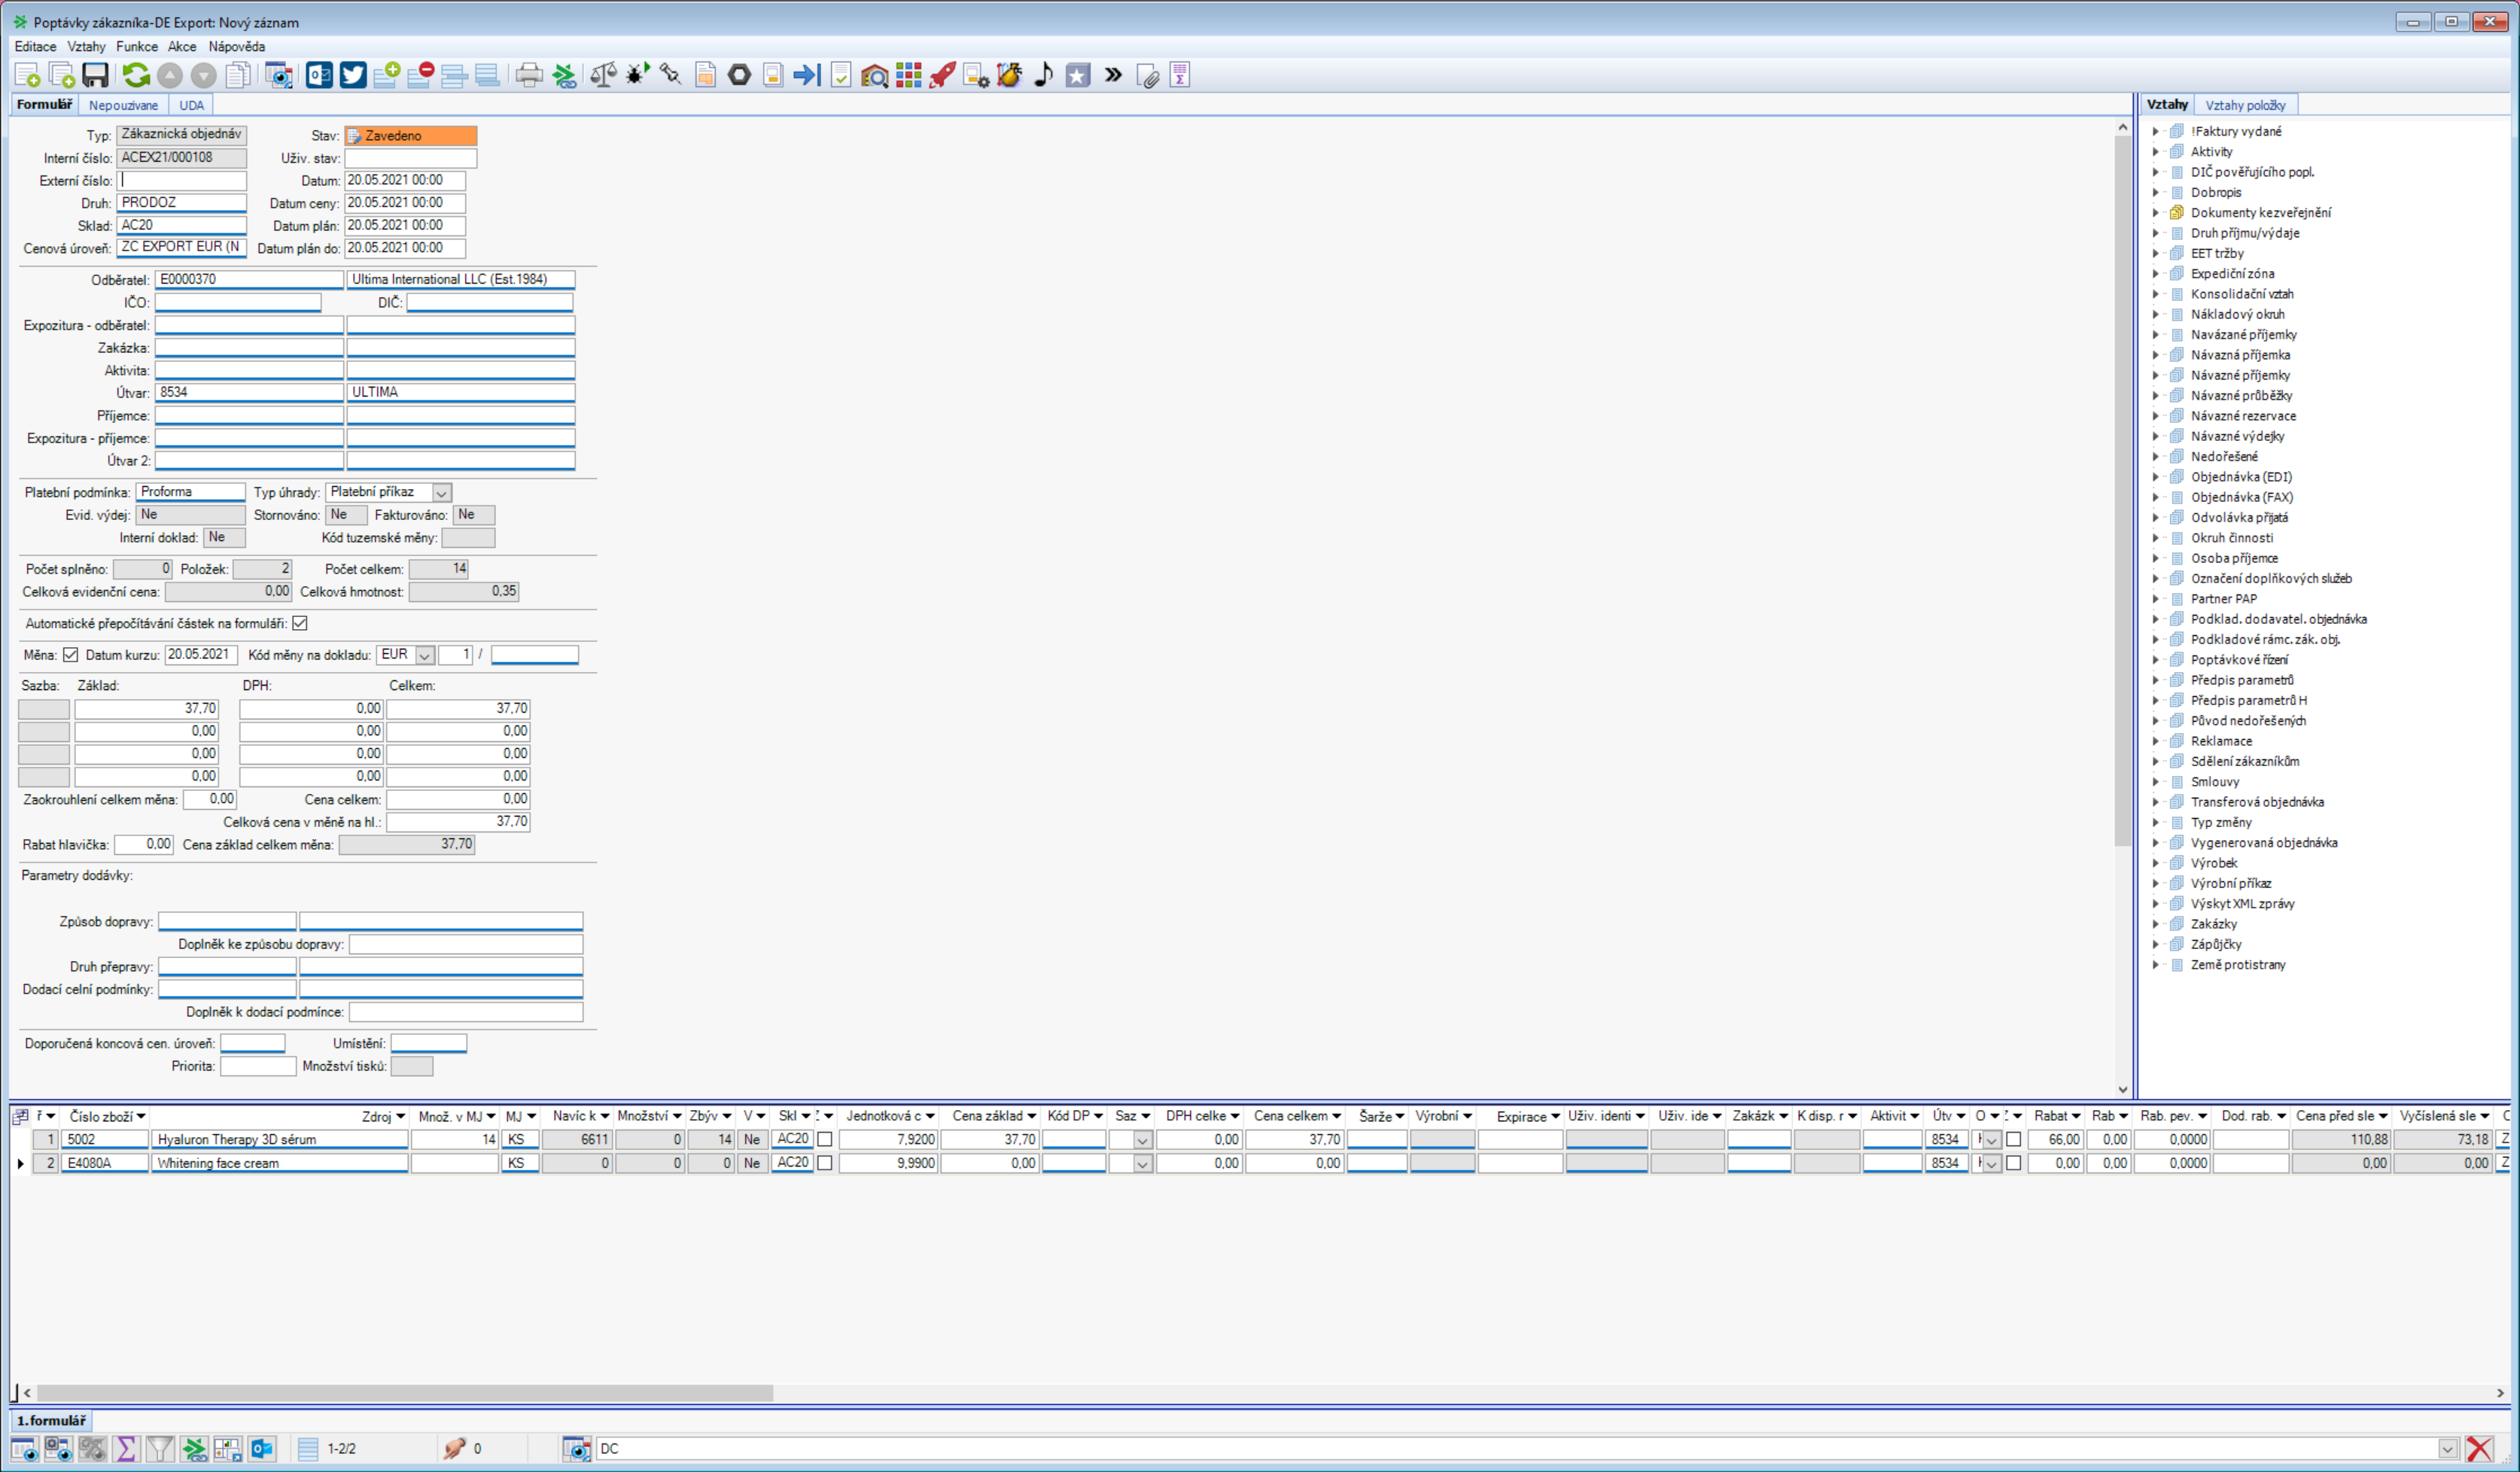
Task: Read excel, input to Helios ERP
Workflow: Main

Step 1 [try]: Use Application: Poptávky zákazníka-DE Export: Nový záznam on 'FormNew' (noriswin32.exe)

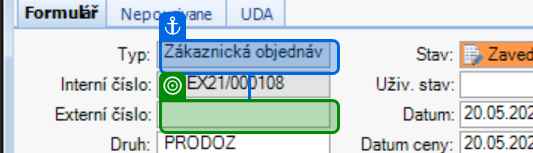
Step 2 [try]: get-text

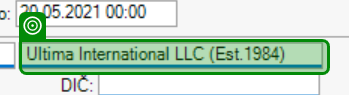
Step 3: get-text

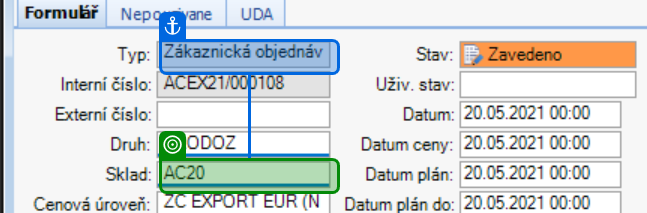
Step 4: get-text

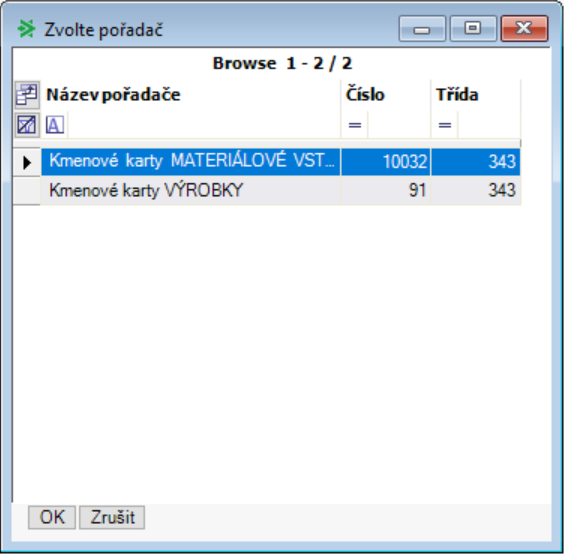
Step 5 [try]: Use Application: Zvolte pořadač on 'FormNew' (noriswin32.exe)

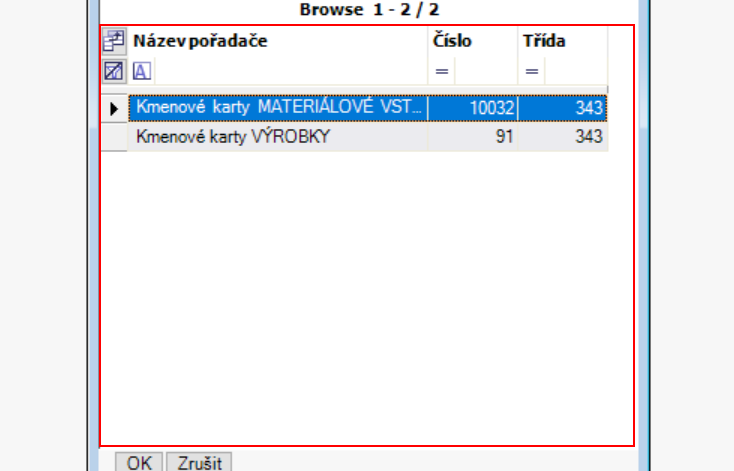
Step 6: Find Element 'table  Browse' on the table 'Browse'

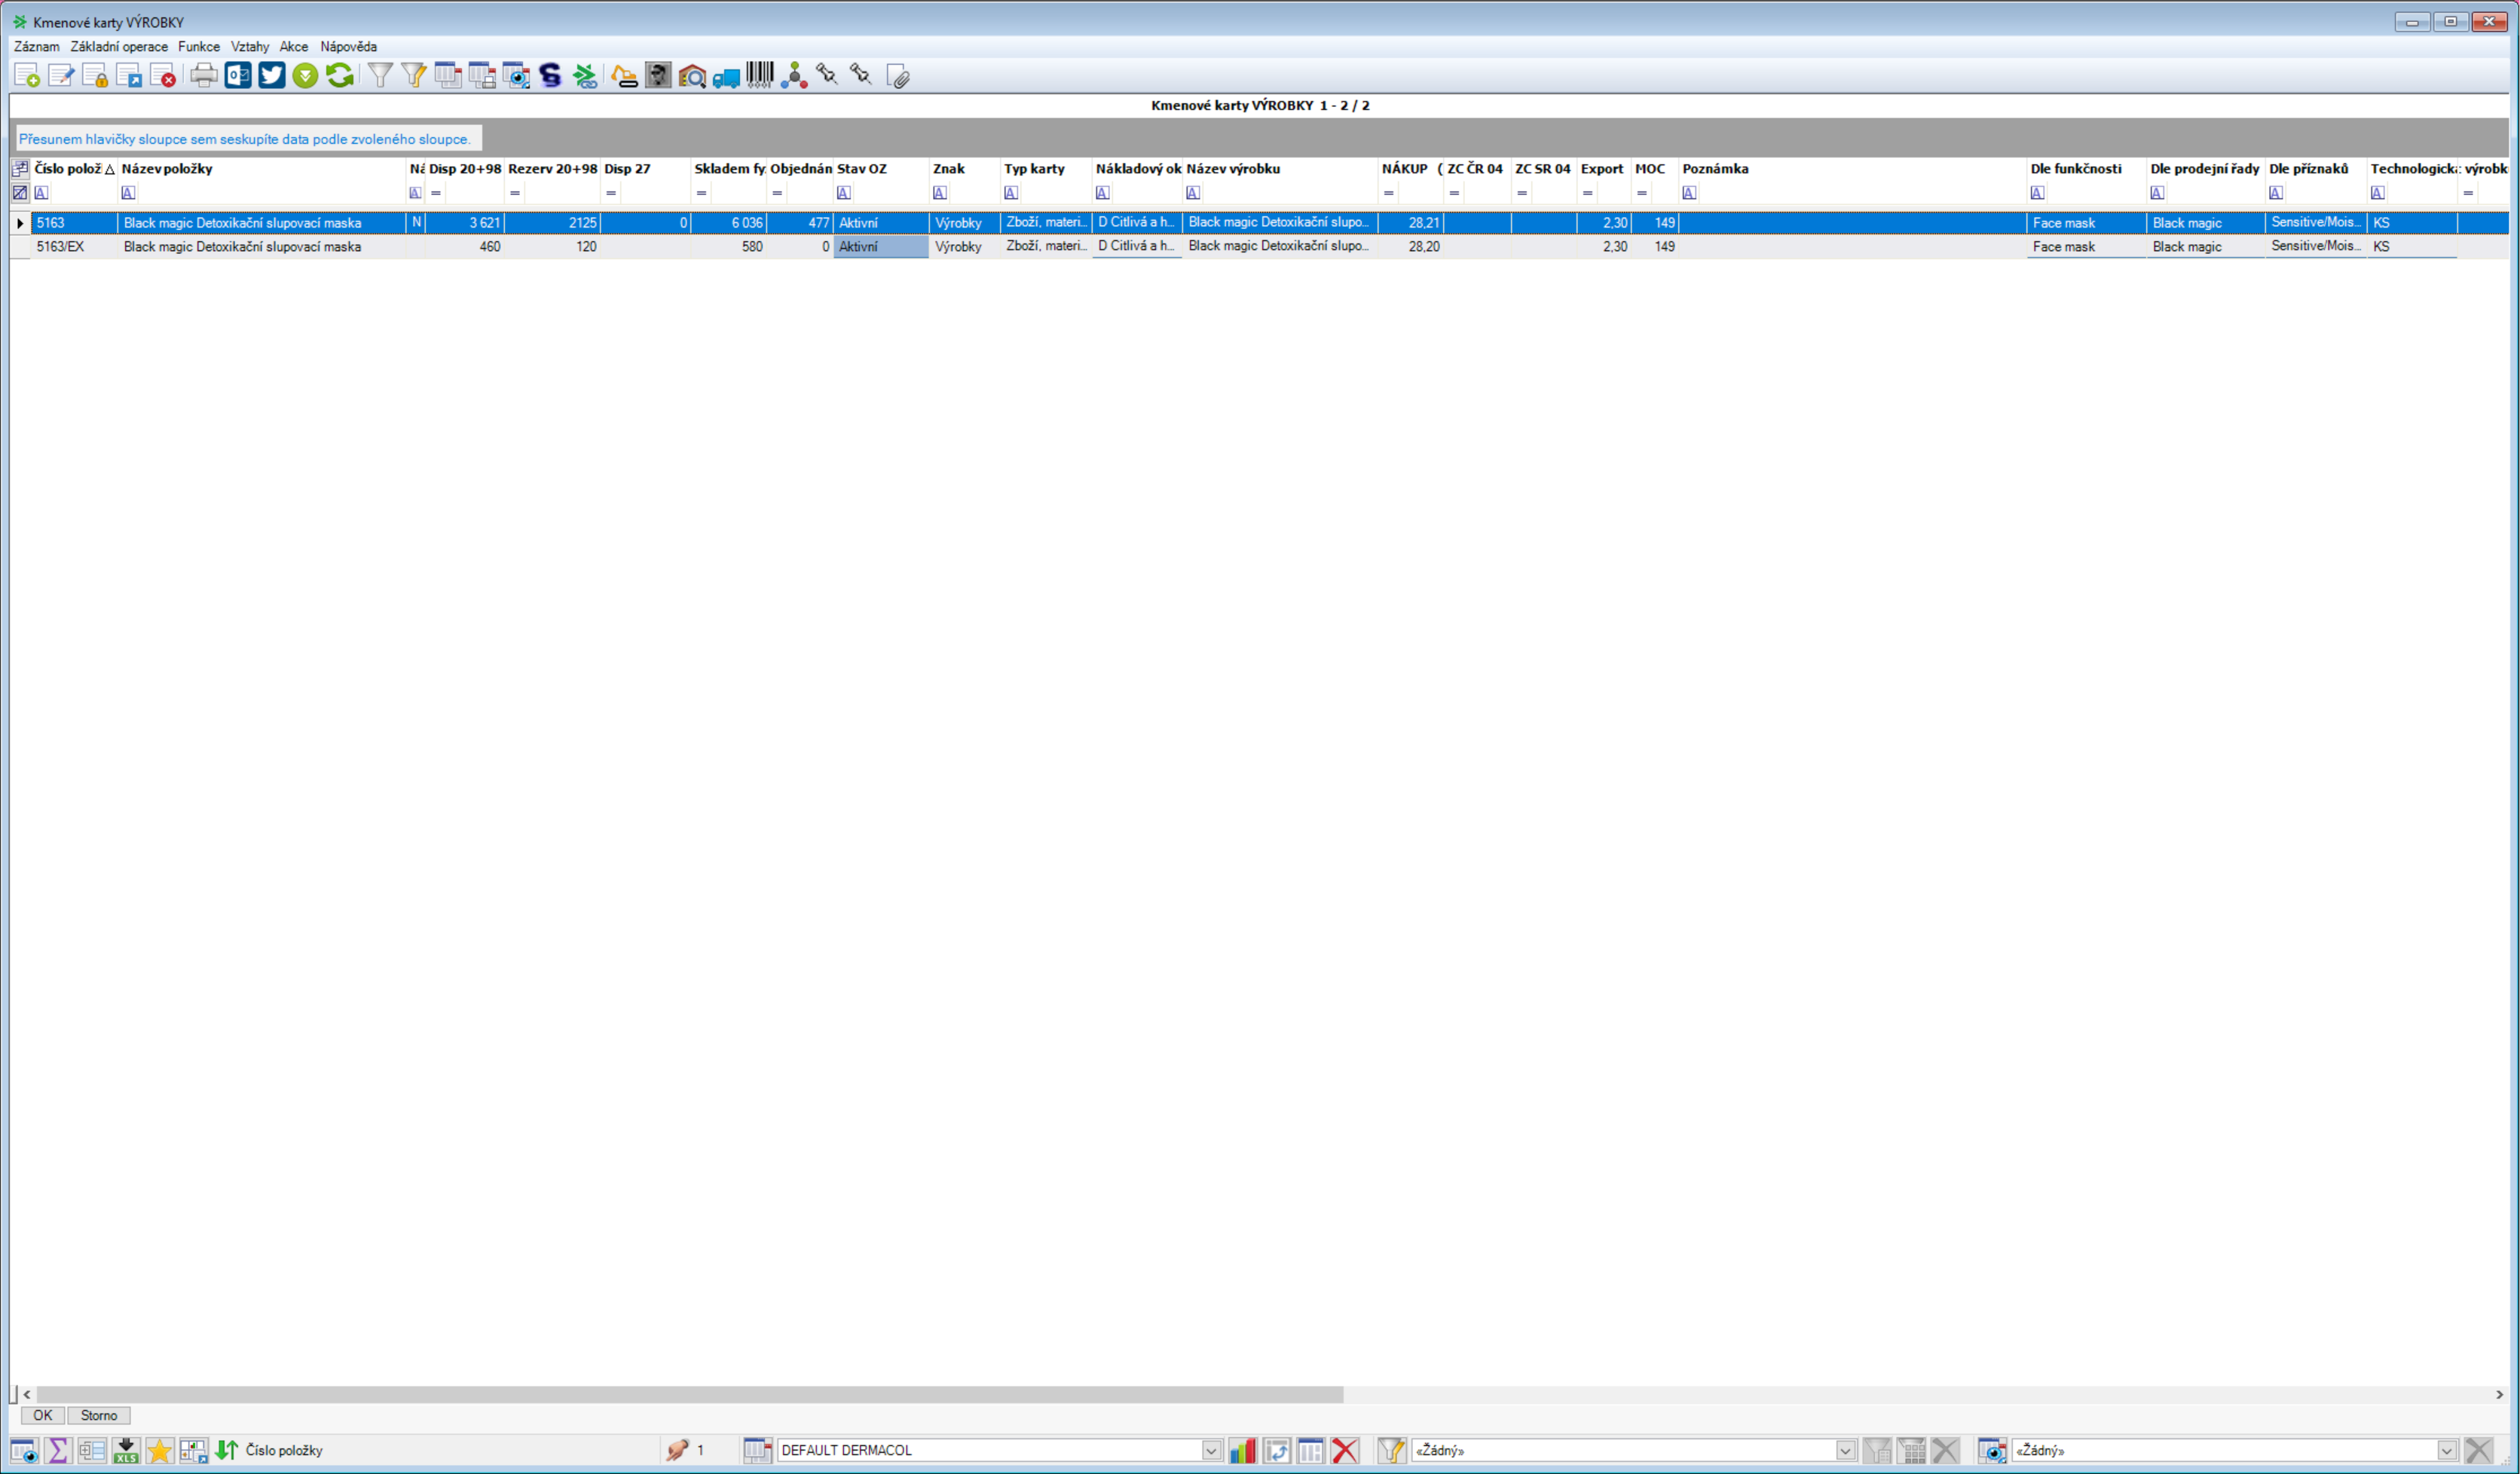
Step 7: Use Application: Kmenové karty VÝROBKY on 'FormNew' (noriswin32.exe)

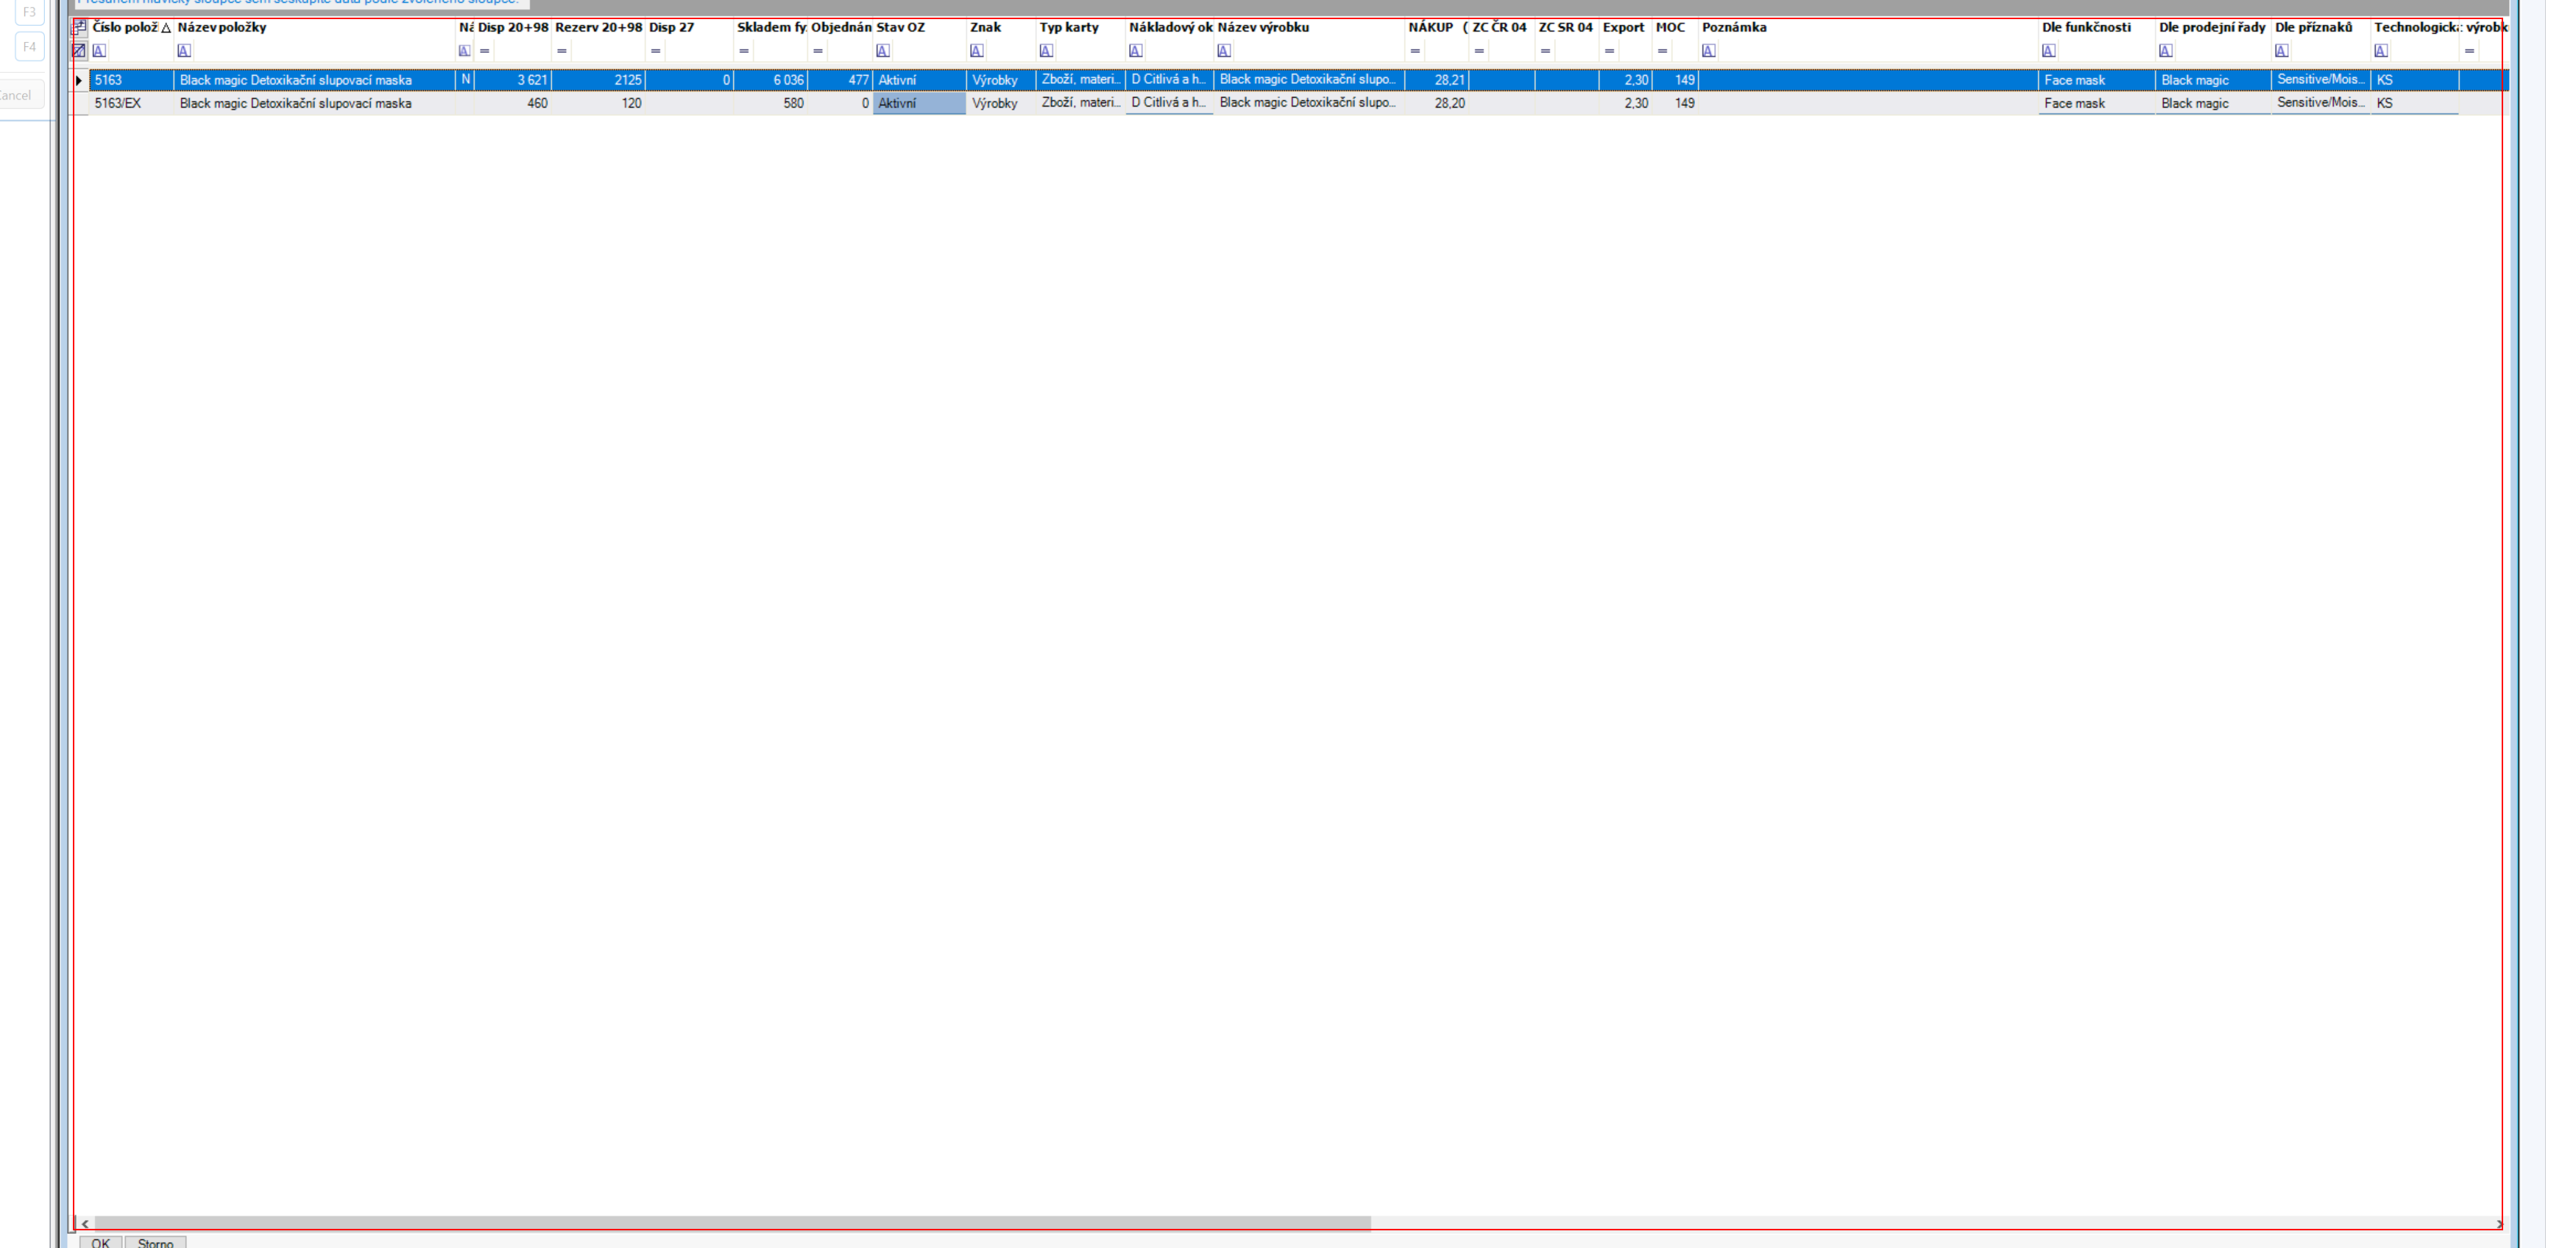
Step 8: Find Element 'table  Browse' on the table 'Browse' (noriswin32.exe)

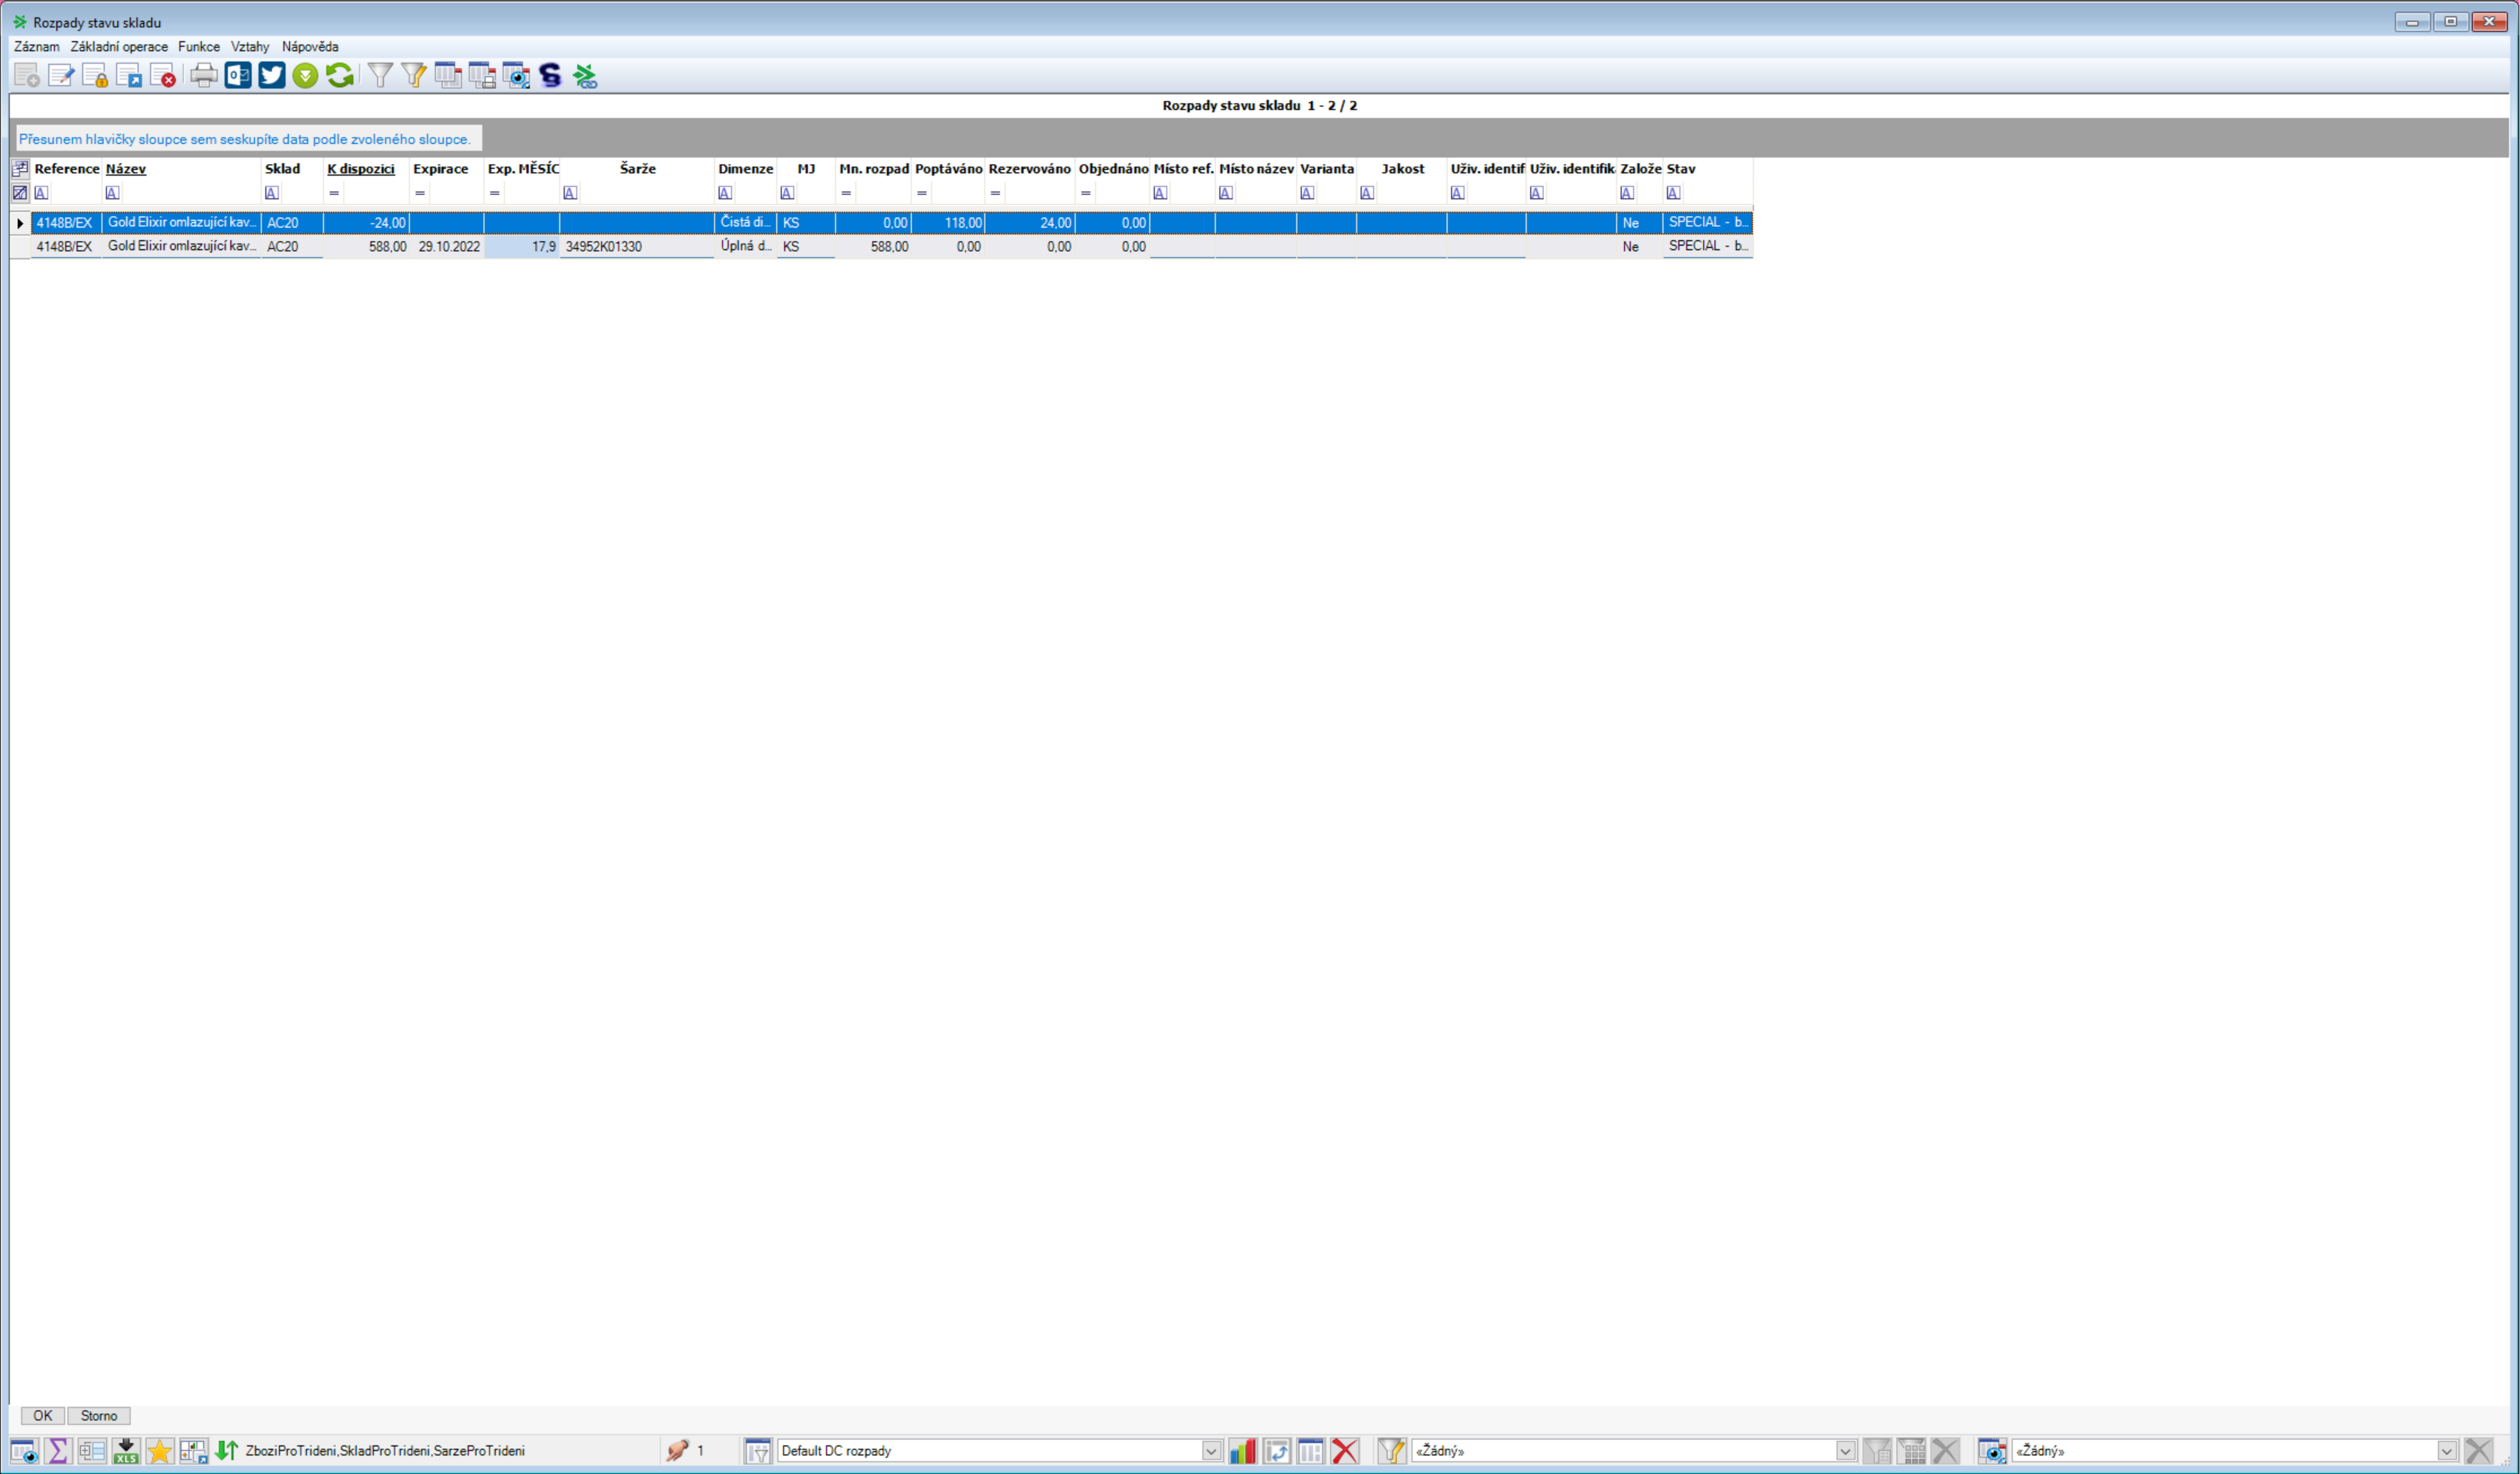
Step 9: Use Application: Rozpady stavu skladu on 'FormNew' (noriswin32.exe)

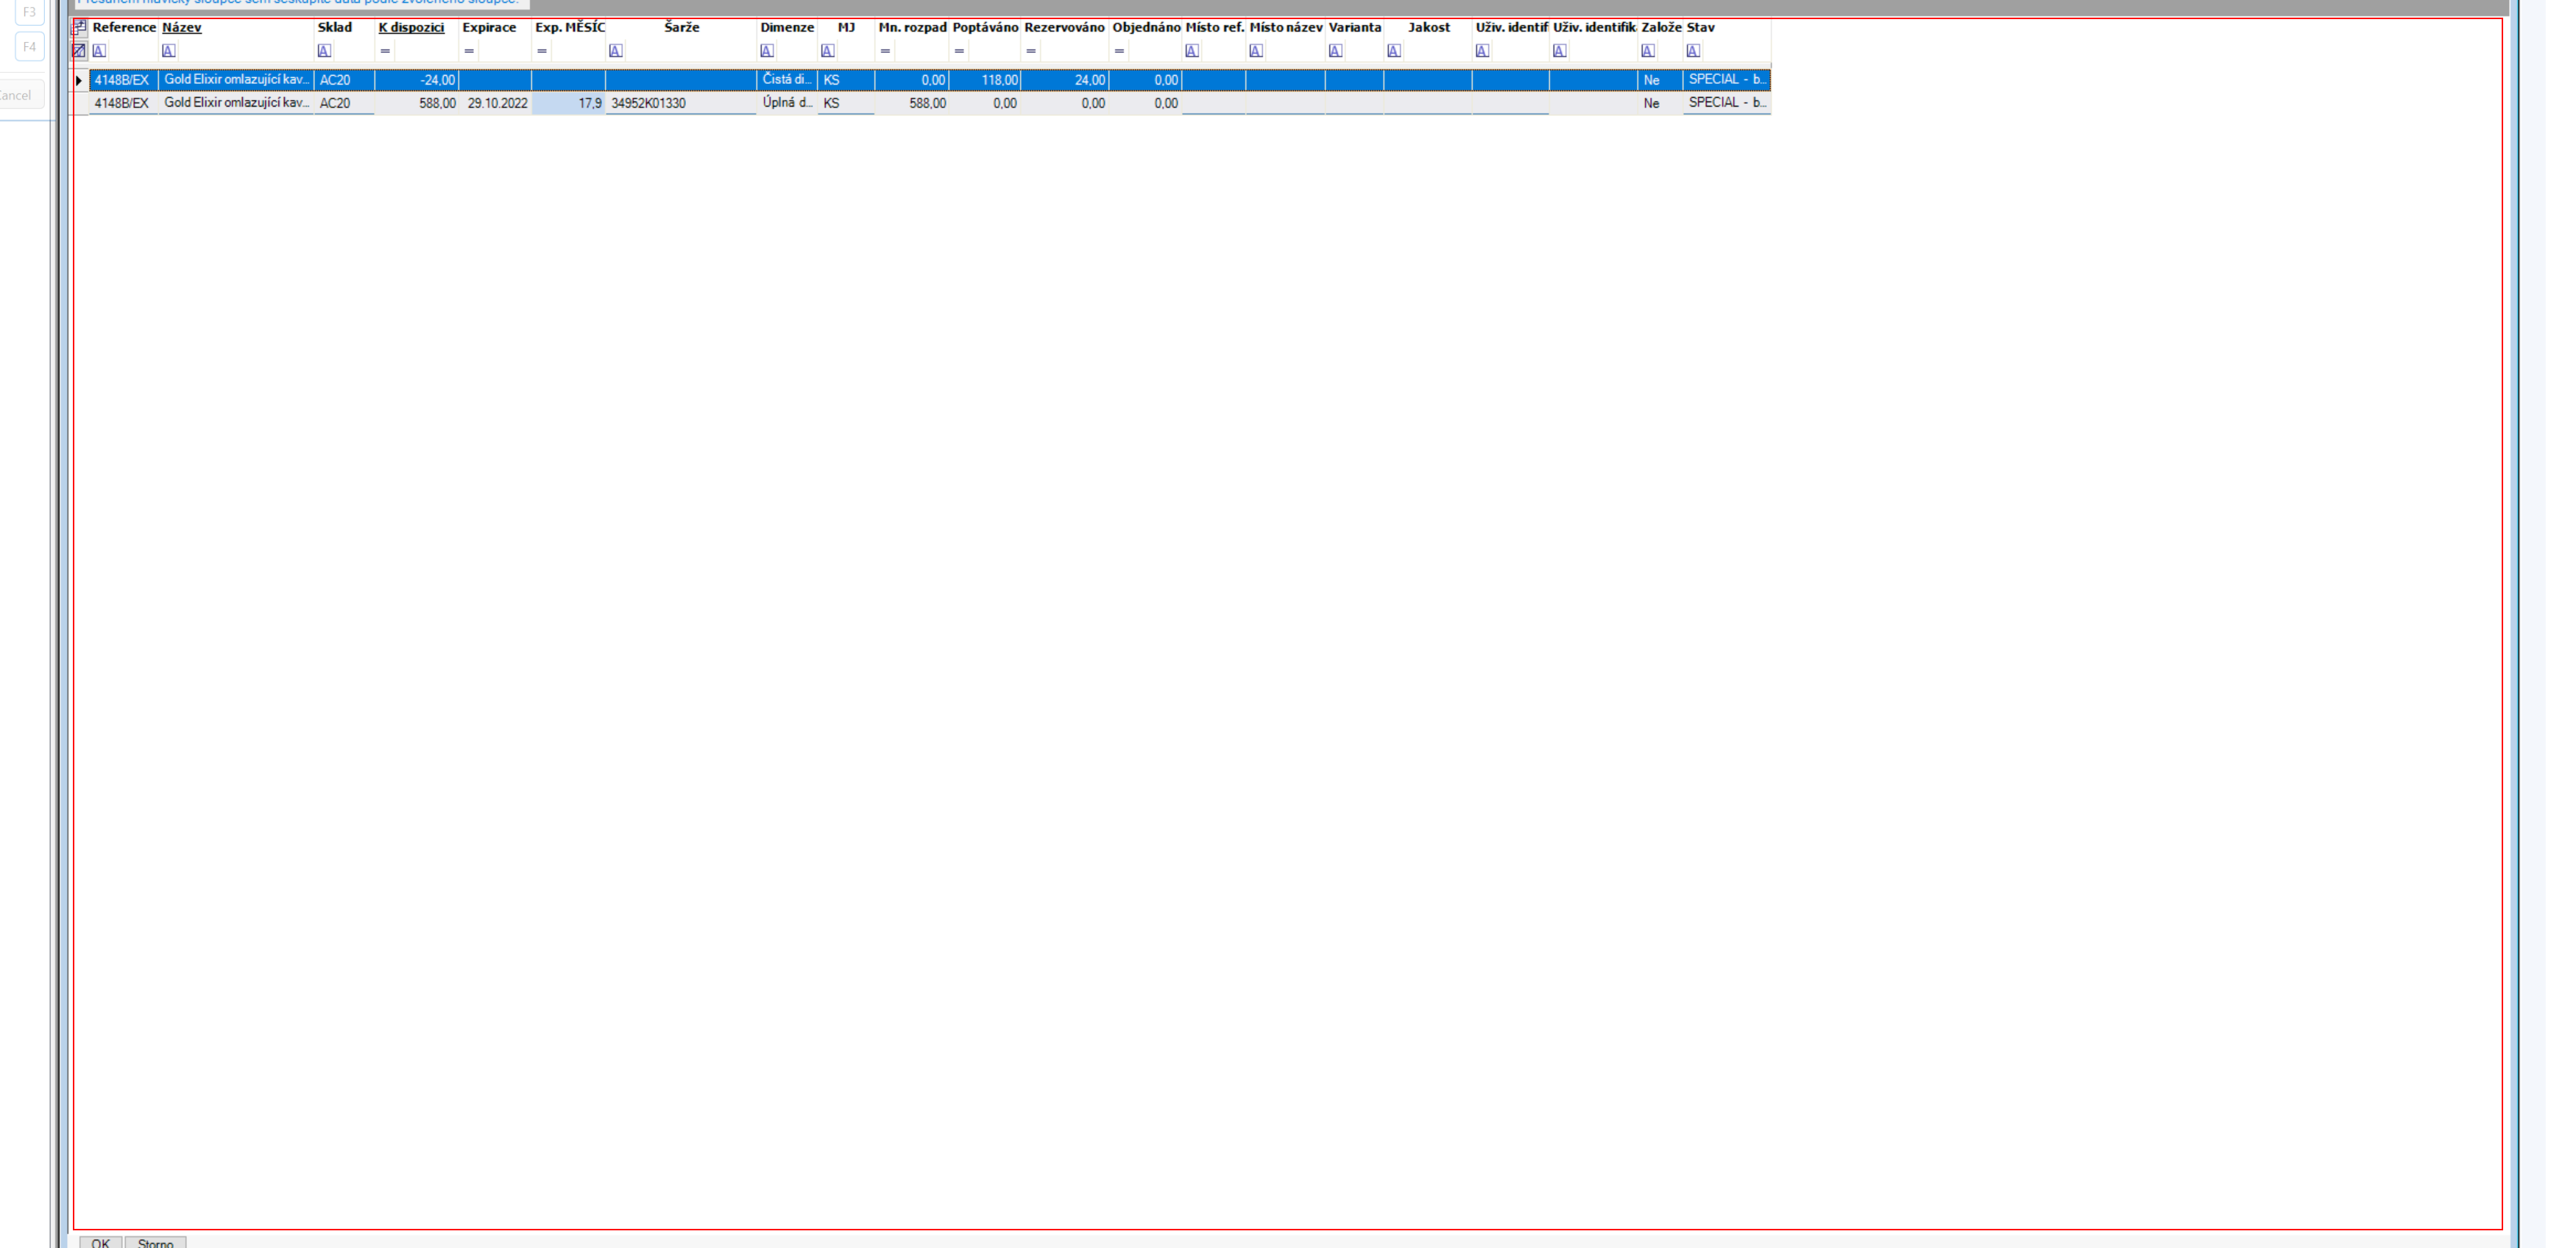
Step 10: Find Element 'table  Browse' on the table 'Browse'

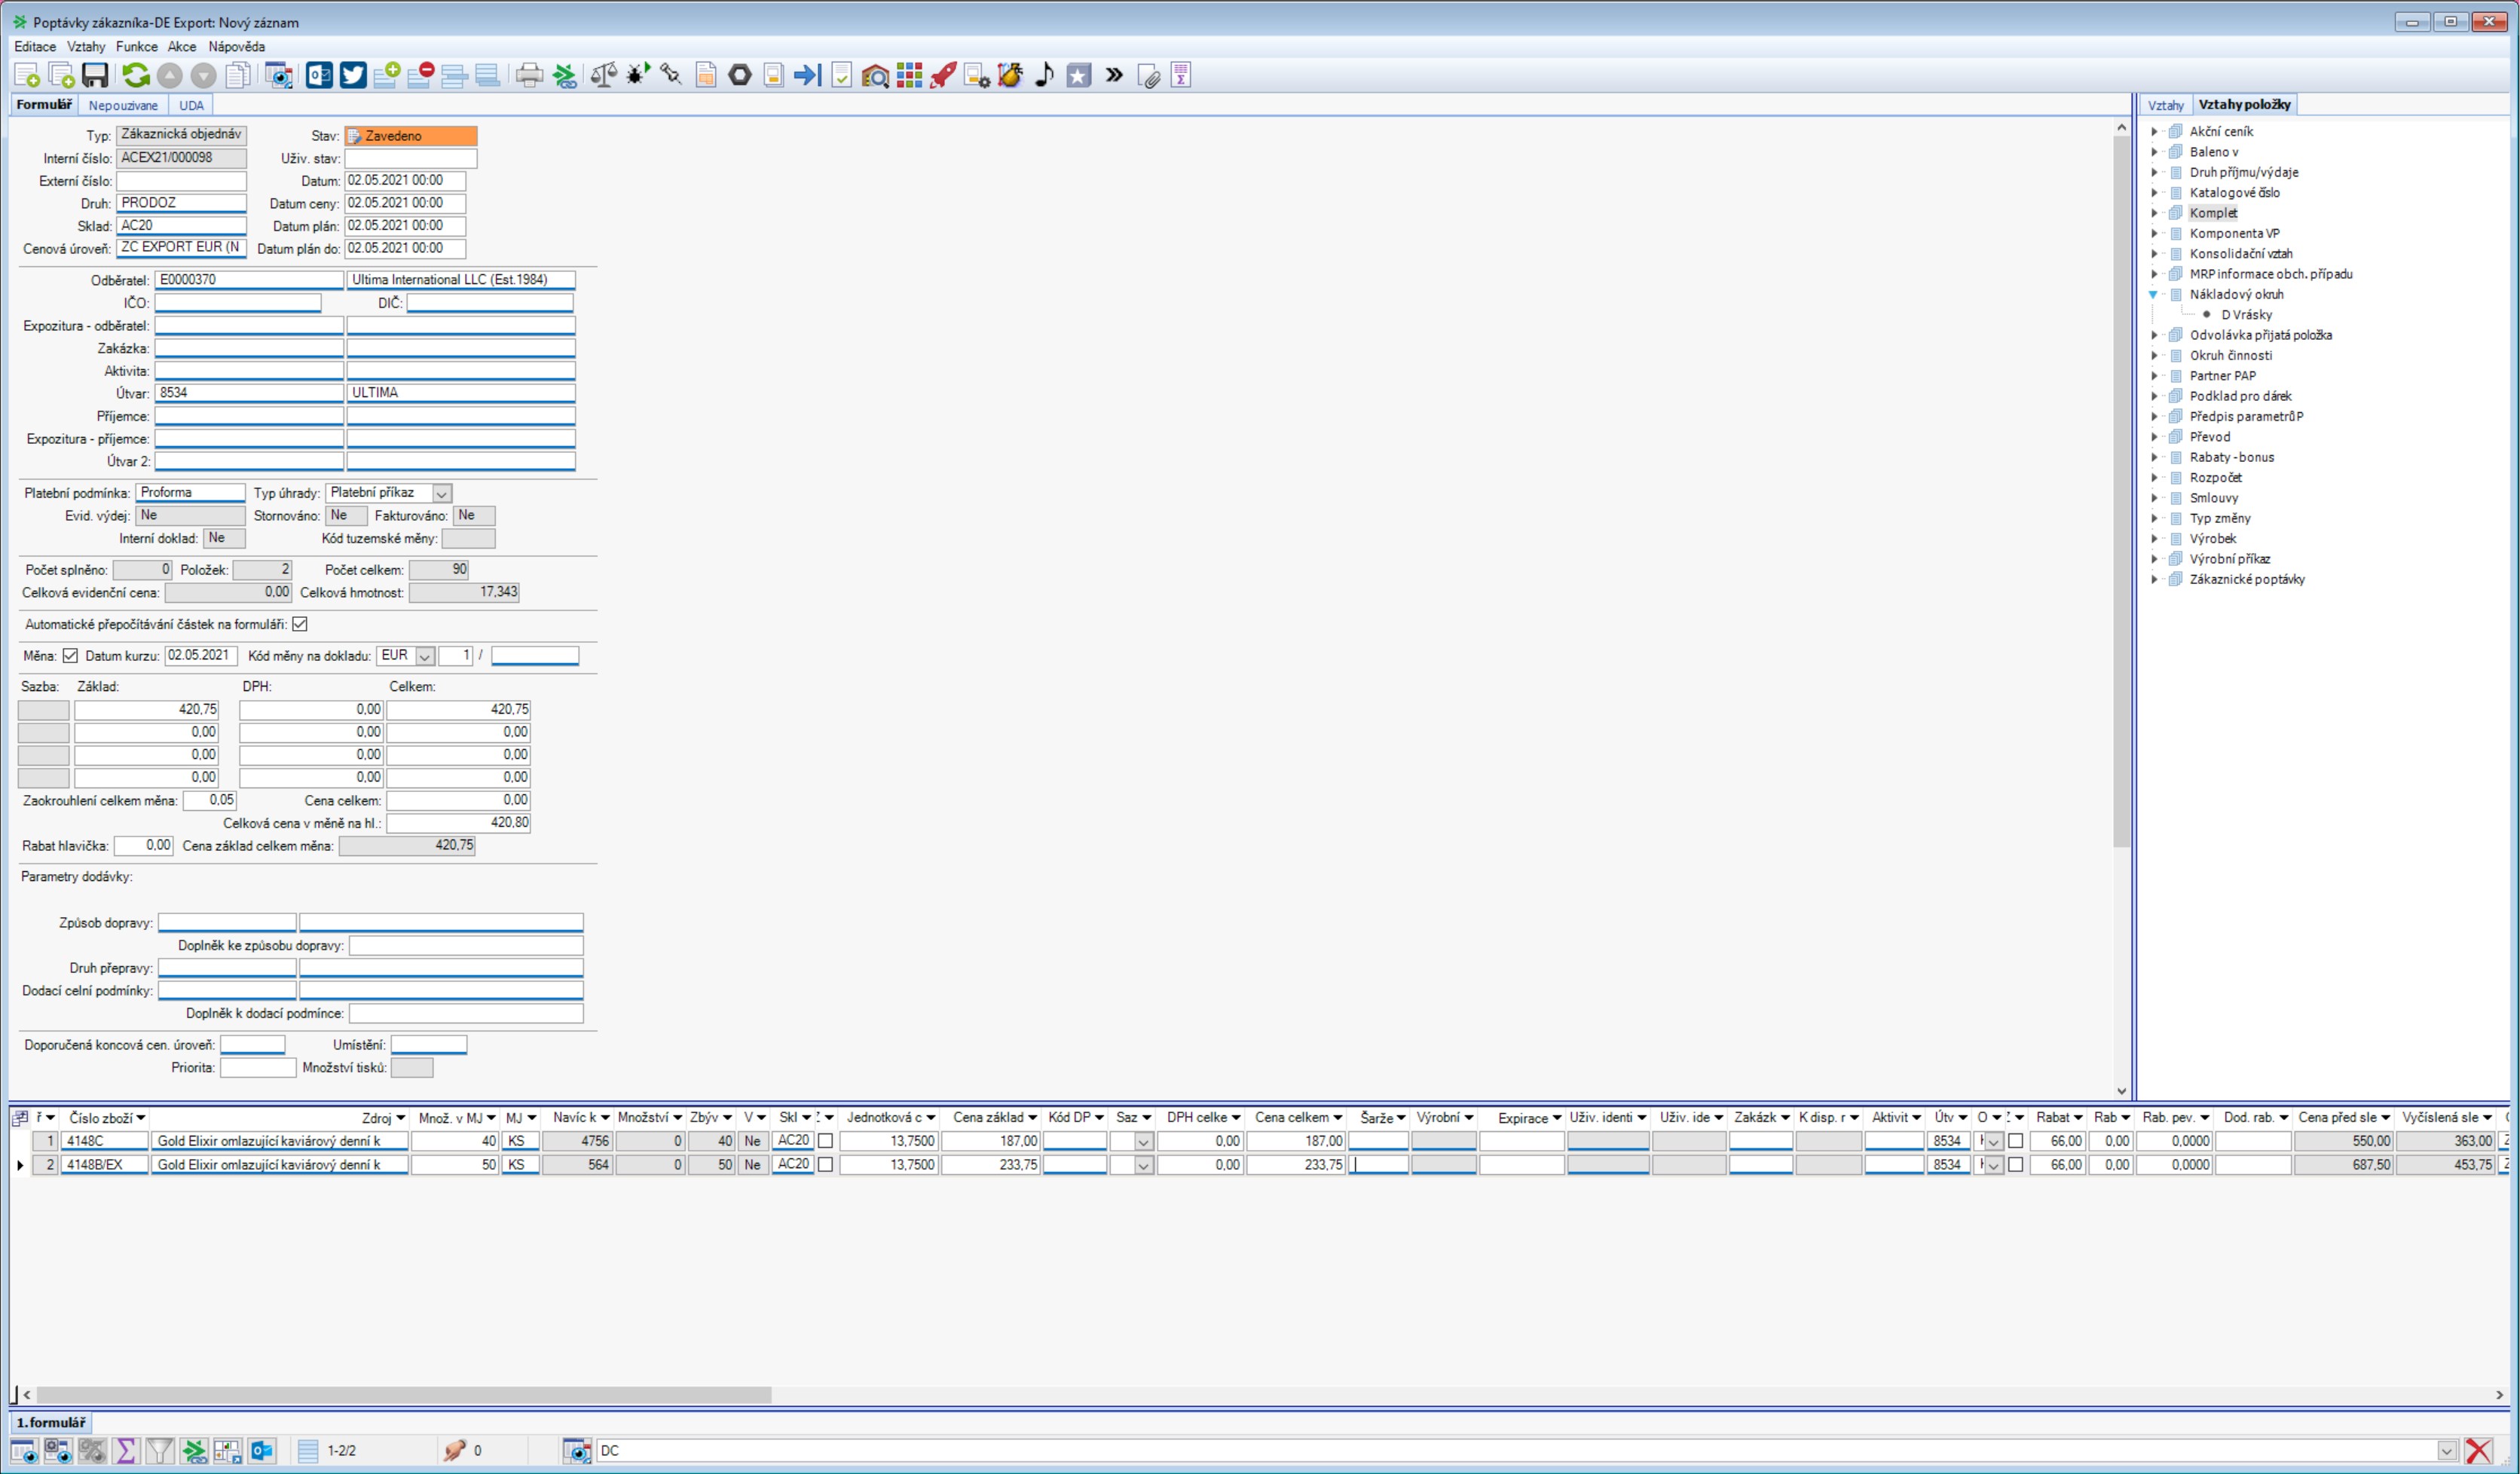
Step 11: Use Application: Poptávky zákazníka-DE Export: Nový záznam on 'FormNew' (noriswin32.exe)

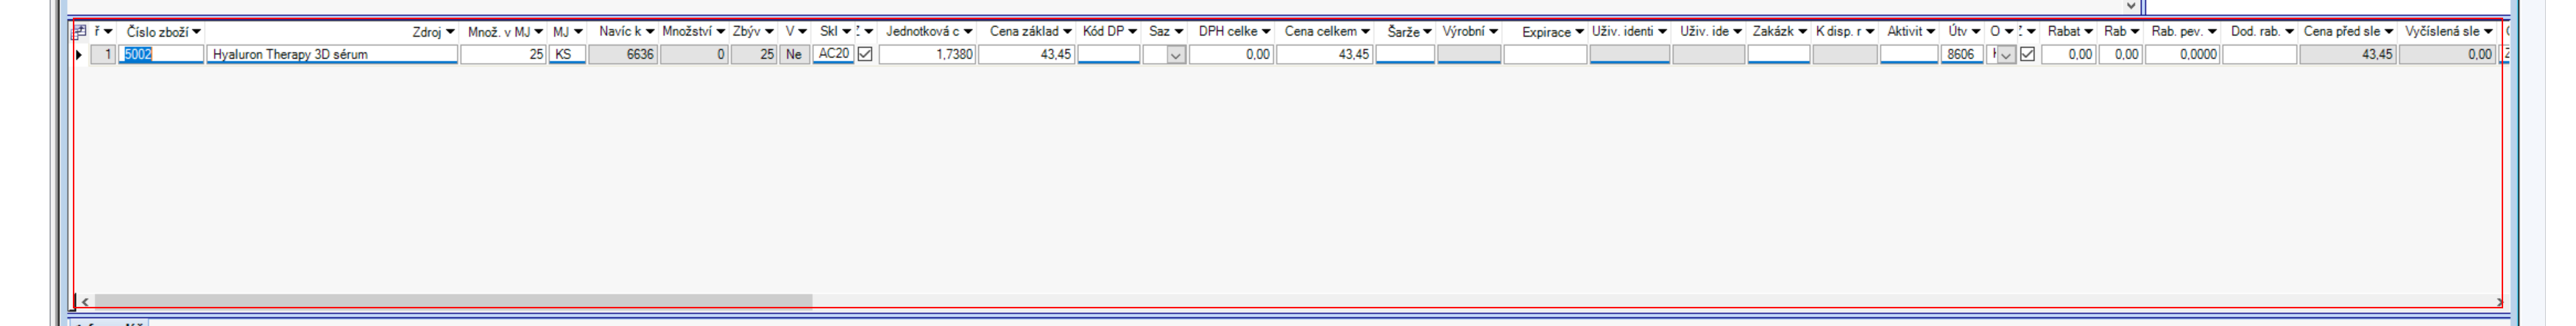
Step 12: Find Element 'client' on the table 'EntriesTable'